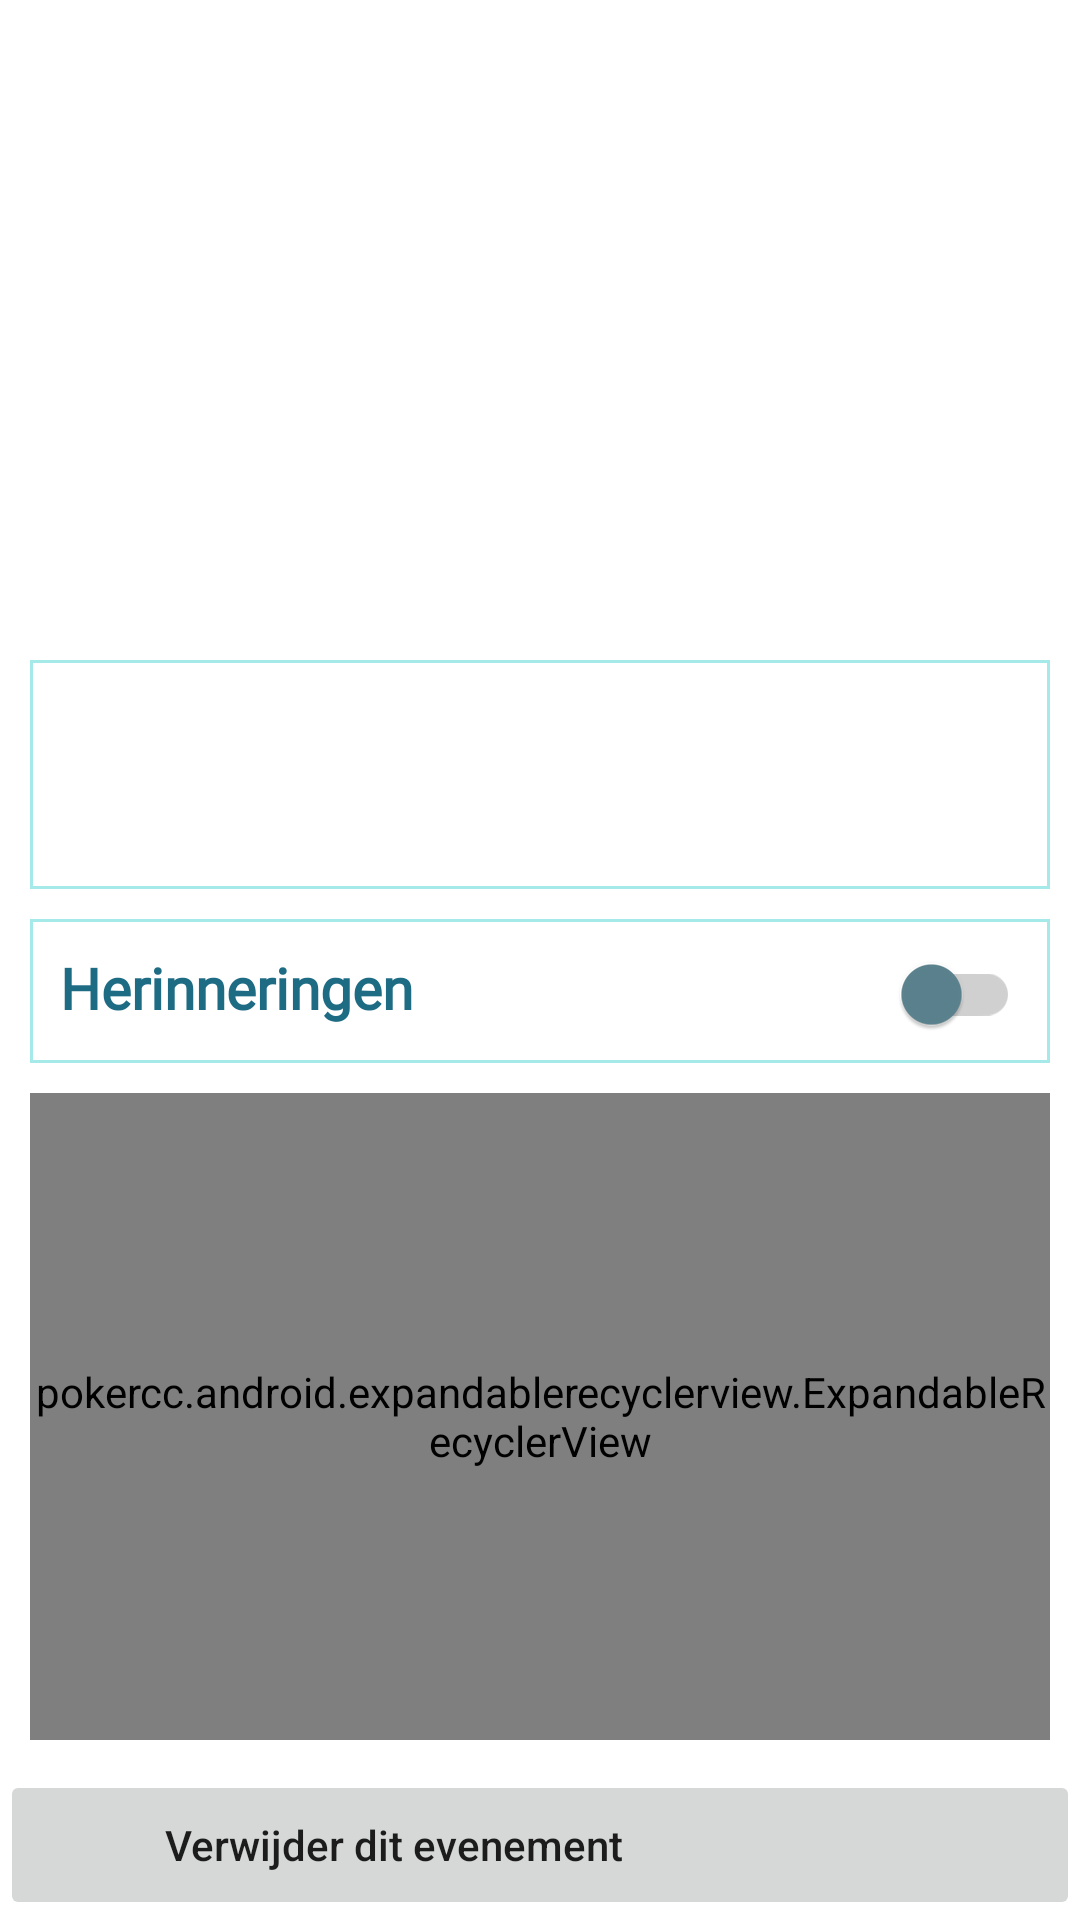

Here is an Android app screen rendered from its layout file. Give the layout XML and the strings, colors and styles it references.
<!-- AndroidManifest.xml: application theme Theme.Eventogether -->
<!-- res/layout/fragment_focus_event.xml -->
<?xml version="1.0" encoding="utf-8"?>
<layout xmlns:android="http://schemas.android.com/apk/res/android"
    xmlns:tools="http://schemas.android.com/tools"
    xmlns:app="http://schemas.android.com/apk/res-auto"
    tools:context=".fragments.FocusEventFragment">

    <data>

        <variable
            name="event"
            type="com.company.eventogether.model.EventDTO" />

        <variable
            name="reminder"
            type="com.company.eventogether.model.EventReminderDTO" />
    </data>

    <androidx.constraintlayout.widget.ConstraintLayout
        android:layout_width="match_parent"
        android:layout_height="match_parent">

        <androidx.constraintlayout.widget.ConstraintLayout
            android:id="@+id/topGroup"
            android:layout_width="match_parent"
            android:layout_height="200dp"
            android:layout_margin="10dp"
            android:orientation="vertical"
            app:layout_constraintEnd_toEndOf="parent"
            app:layout_constraintStart_toStartOf="parent"
            app:layout_constraintTop_toTopOf="parent">

            <androidx.cardview.widget.CardView
                android:id="@+id/imageHolderEventHero"
                android:layout_width="match_parent"
                android:layout_height="match_parent"
                app:cardCornerRadius="0dp"
                app:layout_constraintBottom_toBottomOf="parent"
                app:layout_constraintEnd_toEndOf="parent"
                app:layout_constraintStart_toStartOf="parent"
                app:layout_constraintTop_toTopOf="parent">

                <com.google.android.material.imageview.ShapeableImageView
                    android:id="@+id/eventImage"
                    android:layout_width="match_parent"
                    android:layout_height="match_parent"
                    android:scaleType="fitCenter"
                    app:shapeAppearanceOverlay="@style/right_corner_cut"
                    app:strokeColor="@color/dark_blue"
                    app:strokeWidth="0dp" />

            </androidx.cardview.widget.CardView>

        </androidx.constraintlayout.widget.ConstraintLayout>

        <LinearLayout
            android:id="@+id/middleGroup1"
            android:layout_width="match_parent"
            android:layout_height="wrap_content"
            android:orientation="vertical"
            android:layout_marginStart="10dp"
            android:layout_marginTop="10dp"
            android:layout_marginEnd="10dp"
            android:background="@drawable/border_transparent_background"
            app:layout_constraintBottom_toTopOf="@+id/middleGroup2"
            app:layout_constraintEnd_toEndOf="parent"
            app:layout_constraintStart_toStartOf="parent"
            app:layout_constraintTop_toBottomOf="@+id/topGroup">

            <TextView
                android:id="@+id/eventTitle"
                android:layout_width="match_parent"
                android:layout_height="wrap_content"
                android:layout_marginStart="10dp"
                android:layout_marginTop="10dp"
                android:layout_marginEnd="10dp"
                android:layout_marginBottom="5dp"
                android:fontFamily="@font/calibri"
                android:gravity="center|start"
                android:text="@{event.info.title}"
                android:textColor="@color/dark_blue"
                android:textSize="20sp"
                android:textStyle="normal|bold" />

            <TextView
                android:id="@+id/eventTimeString"
                android:layout_width="match_parent"
                android:layout_height="wrap_content"
                android:layout_marginStart="10dp"
                android:layout_marginEnd="10dp"
                android:layout_marginBottom="10dp"
                android:fontFamily="@font/calibri"
                android:gravity="top|start"
                android:text="@{event.info.timeString}"
                android:textColor="@color/dark_blue"
                android:textSize="18sp"
                android:textStyle="normal"
                android:maxLines="2"
                android:ellipsize="end"
                tools:ignore="TextContrastCheck" />

        </LinearLayout>

        <LinearLayout
            android:id="@+id/middleGroup2"
            android:layout_width="match_parent"
            android:layout_height="wrap_content"
            android:orientation="horizontal"
            android:layout_marginStart="10dp"
            android:layout_marginTop="10dp"
            android:layout_marginEnd="10dp"
            android:background="@drawable/border_transparent_background"
            app:layout_constraintBottom_toTopOf="@+id/middleGroup3"
            app:layout_constraintEnd_toEndOf="parent"
            app:layout_constraintStart_toStartOf="parent"
            app:layout_constraintTop_toBottomOf="@+id/middleGroup1">

            <TextView
                android:id="@+id/textViewReminder"
                android:layout_width="0dp"
                android:layout_height="wrap_content"
                android:padding="10dp"
                android:fontFamily="@font/calibri"
                android:gravity="center|start"
                android:text="@string/text_reminders"
                android:textColor="@color/dark_blue"
                android:textSize="19sp"
                android:textStyle="bold"
                android:layout_weight="1"/>

            <androidx.appcompat.widget.SwitchCompat
                android:id="@+id/switchRecurring"
                android:layout_width="wrap_content"
                android:layout_height="wrap_content"
                android:layout_marginEnd="10dp"
                android:background="@null"
                android:checked="@{reminder.isActive}"
                android:scaleX="1"
                android:scaleY="1"
                app:thumbTint="@drawable/custom_switch"
                app:trackTint="@color/grey_faded" />

        </LinearLayout>

        <LinearLayout
            android:id="@+id/middleGroup3"
            android:layout_width="match_parent"
            android:layout_height="0dp"
            android:orientation="vertical"
            android:layout_margin="10dp"
            android:background="@drawable/border_transparent_background"
            app:layout_constraintBottom_toTopOf="@+id/bottomGroup"
            app:layout_constraintEnd_toEndOf="parent"
            app:layout_constraintStart_toStartOf="parent"
            app:layout_constraintTop_toBottomOf="@+id/middleGroup2">

            <pokercc.android.expandablerecyclerview.ExpandableRecyclerView
                android:id="@+id/expandableListView"
                android:layout_width="match_parent"
                android:layout_height="match_parent" />

        </LinearLayout>

        <androidx.constraintlayout.widget.ConstraintLayout
            android:id="@+id/bottomGroup"
            android:layout_width="match_parent"
            android:layout_height="50dp"
            android:visibility="visible"
            app:layout_constraintBottom_toBottomOf="parent"
            app:layout_constraintEnd_toEndOf="parent"
            app:layout_constraintStart_toStartOf="parent">

            <Button
                android:id="@+id/btnDelete"
                android:layout_width="match_parent"
                android:layout_height="match_parent"
                android:gravity="start|center_vertical"
                android:insetTop="0dp"
                android:insetBottom="0dp"
                android:paddingStart="55dp"
                android:paddingEnd="10dp"
                android:stateListAnimator="@null"
                android:text="@string/text_delete_event"
                android:textAllCaps="false"
                app:cornerRadius="0dp"
                app:iconPadding="0dp"
                app:layout_constraintBottom_toBottomOf="parent"
                app:layout_constraintEnd_toStartOf="parent"
                app:layout_constraintStart_toStartOf="parent"
                app:layout_constraintTop_toTopOf="parent"
                tools:ignore="TextContrastCheck,TouchTargetSizeCheck" />

            <ImageView
                android:id="@+id/iconDelete"
                android:layout_width="35dp"
                android:layout_height="35dp"
                android:layout_marginStart="10dp"
                android:contentDescription="@string/text_icon"
                android:elevation="2dp"
                app:layout_constraintBottom_toBottomOf="parent"
                app:layout_constraintStart_toStartOf="@+id/bottomGroup"
                app:layout_constraintTop_toTopOf="parent"
                app:srcCompat="@drawable/ic_baseline_delete_24"
                app:tint="@color/white"
                tools:ignore="RedundantDescriptionCheck" />

        </androidx.constraintlayout.widget.ConstraintLayout>

    </androidx.constraintlayout.widget.ConstraintLayout>
</layout>
<!-- resources referenced by this layout -->
<resources>
  <color name="dark_blue">#1E6B84</color>
  <color name="grey_faded">#CCC4C4C5</color>
  <color name="white">#FFFFFFFF</color>
  <!-- drawable border_transparent_background (drawable) -->
  <?xml version="1.0" encoding="UTF-8"?>
  <shape xmlns:android="http://schemas.android.com/apk/res/android">
      <solid android:color="@android:color/transparent" />
      <stroke
          android:width="1dip"
          android:color="@color/light_blue" />
  </shape>
  <!-- drawable custom_switch (drawable) -->
  <?xml version="1.0" encoding="utf-8"?>
  <selector xmlns:android="http://schemas.android.com/apk/res/android">
      <item android:color="@color/dark_blue" android:state_checked="true" />
      <item android:color="@color/dark_blue_faded" android:state_checked="false"/>
  </selector>
  <string name="text_delete_event">Verwijder dit evenement</string>
  <string name="text_icon">Icon</string>
  <string name="text_reminders">Herinneringen</string>
  <style name="right_corner_cut">
          <item name="cornerSizeTopRight">25dp</item>
          <item name="cornerFamilyTopRight">rounded</item>
      </style>
  <style name="Theme.Eventogether" parent="Theme.MaterialComponents.DayNight.DarkActionBar">
          
          <item name="colorPrimary">@color/blue</item>
          <item name="colorPrimaryVariant">@color/dark_blue</item>
          <item name="colorOnPrimary">@color/white</item>
          
          <item name="colorSecondary">@color/orange</item>
          <item name="colorSecondaryVariant">@color/red</item>
          <item name="colorOnSecondary">@color/black</item>
          
          <item name="android:statusBarColor">?attr/colorPrimaryVariant</item>
          
          <item name="android:actionButtonStyle">@style/actionButtonStyle</item>
      </style>
  <color name="light_blue">#A5E9E8</color>
  <color name="dark_blue_faded">#5B838F</color>
  <color name="blue">#118AB2</color>
  <color name="orange">#FFD166</color>
  <color name="red">#EF476F</color>
  <color name="black">#FF000000</color>
  <style name="actionButtonStyle" parent="Widget.AppCompat.ActionButton">
          <item name="android:minWidth">0dp</item>
          <item name="android:paddingStart">20dp</item>
          <item name="android:paddingEnd">0dp</item>
          <item name="paddingEnd">0dp</item>
      </style>
</resources>
